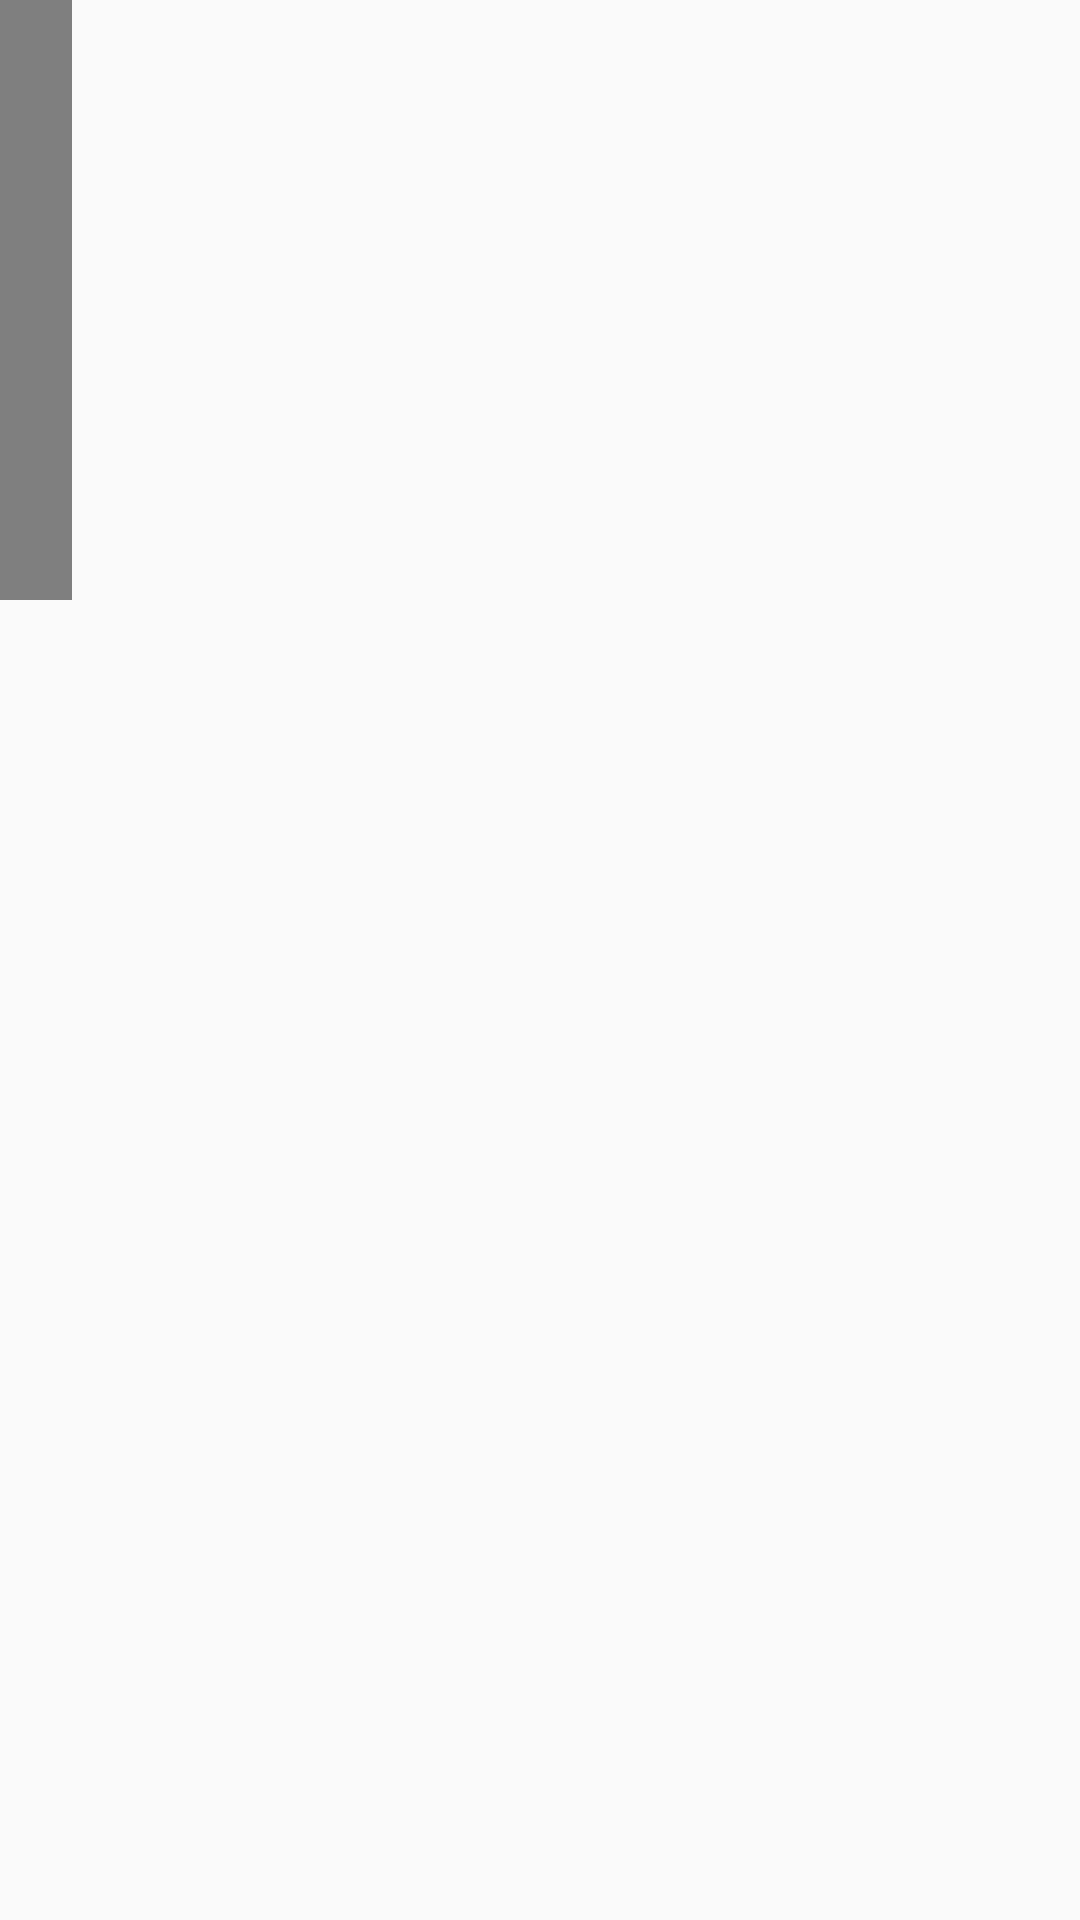

Android layout source for this screen:
<!-- AndroidManifest.xml: application theme AppTheme -->
<!-- res/layout/fragment_item_details.xml -->
<LinearLayout xmlns:android="http://schemas.android.com/apk/res/android"
    android:id="@+id/main_content_movie_detail"
    android:layout_width="match_parent"
    android:layout_height="match_parent"
    android:fitsSystemWindows="true"
    android:orientation="vertical">

    <LinearLayout
        android:layout_width="match_parent"
        android:layout_height="wrap_content"
        android:orientation="horizontal">

        <com.enpassio.foodie.util.VerticalTextView
            android:layout_width="24dp"
            android:layout_height="200dp"
            android:background="@color/colorPrimaryDark"
            android:gravity="center_horizontal"
            android:paddingLeft="16dp"
            android:paddingRight="16dp"
            android:rotation="180"
            android:text="Ingredients"
            android:textSize="16sp"
            android:textStyle="bold" />

        <TextView
            android:id="@+id/ingredientTextView"
            android:layout_width="match_parent"
            android:layout_height="200dp"
            android:gravity="start|center_vertical"
            android:padding="2dp"
            android:paddingLeft="16dp"
            android:textColor="#000000"
            android:textSize="14sp"
            android:textStyle="italic|normal" />

    </LinearLayout>

    <android.support.v4.view.ViewPager
        android:id="@+id/viewPager"
        android:layout_width="match_parent"
        android:layout_height="wrap_content"
        android:clickable="false"
        android:fitsSystemWindows="true"
        android:focusable="false"
        android:focusableInTouchMode="false" />
</LinearLayout>
<!-- resources referenced by this layout -->
<resources>
  <color name="colorPrimaryDark">#91a822</color>
  <style name="AppTheme" parent="Theme.AppCompat.Light.DarkActionBar">
          
          <item name="colorPrimary">@color/colorPrimary</item>
          <item name="colorPrimaryDark">@color/colorPrimaryDark</item>
          <item name="colorAccent">@color/colorAccent</item>
      </style>
  <color name="colorPrimary">#c4d956</color>
  <color name="colorAccent">#f9ff87</color>
</resources>
